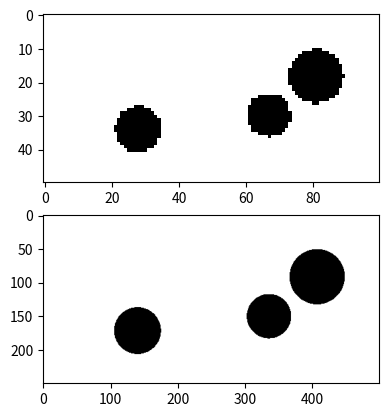

This chart was generated by the following Python code:
import numpy as np
import matplotlib.pyplot as plt

def calcRatio(a, b):
    """
    Finds the ratio between two numbers. Used to prevent FEniCS from freaking out.
    Aka, in xDim, yDim, and L, W within massopt_n.py
    """
    gcd = np.gcd(a, b)

    aReduced = a / gcd
    bReduced = b / gcd
    
    return aReduced, bReduced

def correctCircleOverlap2(x:float,y:float,circlesArray):
    """
    Reformats the circles arrays to account for the possible errors that may occur
    Shifts circles so that they do not overlap with the outer boundary and eachother

    Raises an error if the overlap cannot be fixed.

    parameters:
        x(float): ratio of x to y dimension
        y(float): ratio of x to y dimension
            - for an outut that is twice as wide as it is tall x=2 and y=1
            - for an output that is tall and skinny x=1 y=3


    Returns:
        - Circles Array(list): list of the circles that has been corrected for errors
    """
    
    #check if circles go offscreen
    for i in range(len(circlesArray)):
        #Circles are formated as [x_coord,y_coord,radius,forceMagnitude,ForceAngle]
        c1_x = circlesArray[i][0]
        c1_y = circlesArray[i][1]
        c1_r = circlesArray[i][2]

        xCorrectionMade = False
        yCorrectionMade = False

        #check the circle for the right wall colision
        if(c1_x + c1_r > x):
            circlesArray[i][0] =  (x-c1_r)
            #print("Shift {} left to {}:{},{}".format(i,circlesArray[i][0],circlesArray[i][0] * x + c1_r,x))
            xCorrectionMade = True
        
        #check the circle for the left wall colision
        if(c1_x - c1_r < 0):
            if(xCorrectionMade):
                raise Exception("Error in generating Circles. Circle {} is out of bounds on x-axis and cannot be fixed.".format(i))
            else:
                circlesArray[i][0] =  c1_r
                #print("Shift {} right to {}:{},{}".format(i,circlesArray[i][0],circlesArray[i][0] * x - c1_r,0))
        
        #check the circle for the floor colision
        if(c1_y + c1_r > y):
            circlesArray[i][1] =  (y-c1_r)
            #print("Shift {} down to {}:{},{}".format(i,circlesArray[i][1],circlesArray[i][1] * y + c1_r,y))
            yCorrectionMade = True
        
        #check the circle for the ceiling colision
        if(c1_y - c1_r < 0):
            if(yCorrectionMade):
                raise Exception("Error in generating Circles. Circle {} is out of bounds on x-axis and cannot be fixed.".format(i))
            else:
                circlesArray[i][1] =  c1_r
            #print("Shift {} up to {}:{},{}".format(i,circlesArray[i][1],circlesArray[i][1] * y - c1_r,0))


    """
    Radius scaling factor will shrink to fit the circle radiuses so they do not overlap
    This number will then be multiplied to the circles after it has been fully minimized

    When the first checks are run this number should be 1 but will get smaller if an overlap occurs
    """
    minRadius = 0.1
    radiusSeparationFactor = .8
    radiusScallingFactor = 1
    #check if circles overlap
    # correct radius scalling Factor
    for i,c1 in enumerate(circlesArray):
        for j,c2 in enumerate(circlesArray):
            if(i==j):
                continue
            else:
                #Circles are formated as [x_coord,y_coord,radius,forceMagnitude,ForceAngle]
                c1_x = c1[0]
                c1_y = c1[1]
                c1_r = c1[2] * radiusScallingFactor

                c2_x = c2[0]
                c2_y = c2[1]
                c2_r = c2[2] * radiusScallingFactor

                #check distance between circles
                distBetweenCirclesCenters = np.sqrt((c1_x-c2_x)**2 + (c1_y-c2_y)**2)
                radiusLength = (c1_r+c2_r)
                #if the distance between midpoints is less than the radius of the circles then decrease the radius scalling factor
                #print(f'Comparing {i} to {j}: dist: {distBetweenCirclesCenters} - {radiusLength} = {(distBetweenCirclesCenters - radiusLength)}')
                if((distBetweenCirclesCenters - radiusLength) <= 0):
                    
                
                    radiusScallingFactor = min(radiusScallingFactor,(distBetweenCirclesCenters/((c1_r+c2_r))) * radiusSeparationFactor) #this .95 multiplier ensures that the circles will not touch.
                    #print(f"\tNew Radius scalling factor is: {radiusScallingFactor}.")
                    if((radiusScallingFactor*c2_r <= minRadius) or (radiusScallingFactor*c1_r <= minRadius)):
                        raise Exception("Error in generating Circles. Circle {} and Circle {} are too close together".format(i,j))
    for i in range(len(circlesArray)):
        #Circles are formated as [x_coord,y_coord,radius,forceMagnitude,ForceAngle]
        
        circlesArray[i][2] = circlesArray[i][2] * radiusScallingFactor
    
    return circlesArray

def createRandomRadius(minRadius:float=.1,maxRadius:float=.4):
    radius = (maxRadius-minRadius)*np.random.random() + minRadius
    return radius

def randomCircleGenerator(x,y):
    x1 = np.random.random()*x
    y1 = np.random.random()*y
    r1 = createRandomRadius()
    f1 = np.random.normal(10000.0, 3333.0)
    a1 = np.random.random()*2*np.pi
    c1 = [x1,y1,r1,f1,a1]
    return c1

def forceEquilizer(x,y,circle_1,circle_2):
    #[x1,y1,r1,f1,a1]
    fx = circle_1[3]*np.cos(circle_1[4]) + circle_2[3]*np.cos(circle_2[4])
    fy = circle_1[3]*np.sin(circle_1[4]) + circle_2[3]*np.sin(circle_2[4])

    counterForce_x = -fx
    counterForce_y = -fy

    magnitude = np.linalg.norm([counterForce_x,counterForce_y],ord=2)
    angle = np.arctan2(counterForce_y,counterForce_x)

    x1 = np.random.random()*x
    y1 = np.random.random()*y
    r1 = createRandomRadius()

    c1 = [x1,y1,r1,magnitude,angle]
    return c1

def generateRandomProblemStatement_2D(nelx,nely):
    """
    Given a grid dimension create a 2D problem statement with three circels and three forces that all balence out.

    Does this by generateing two random circles as well as a third circle to balence out the forces.
    Then corrects the possible overlapping of the circles on a continious grid
    """
    setupTries = 1000
    canSetUp = False
    for i in range(setupTries):
        try:                                                                            
            circle_1 = randomCircleGenerator(nelx,nely)
            circle_2 = randomCircleGenerator(nelx,nely)
            circle_3 = forceEquilizer(nelx,nely,circle_1,circle_2)

            circle_1,circle_2,circle_3 = correctCircleOverlap2(nelx,nely,[circle_1,circle_2,circle_3])

        except Exception as e:
            canSetUp = False
            #print('\nNewProblem\n')
        else:
            canSetUp = True
            return circle_1,circle_2,circle_3
    
    if(canSetUp == False):
        # The variables are in order: x position of cylinder, y position of cylinder, radius of the cylinder, the magnitude of the force,
        # and the counterclockwise angle of the force in degrees.

        circle_1 = [.2,.15,.1,1,(3/2)*np.pi]
        circle_2 = [.75,.5,.2,1,(1/2)*np.pi]
        circle_3 = [1.3,.85,.1,1,(3/2)*np.pi]
        return circle_1,circle_2,circle_3

def polarToCartesian(angle,magnitude):
    x = magnitude * np.cos(angle)
    y = magnitude * np.sin(angle)
    return x,y

def FenicsCircleAndForceGenerator(xDim,yDim):
    """
    Builds a set of three circles and forces inside each that sum to zero
    Formats the three circles as:
        - [x_Location,y_Location,radius]
    Formats the forces as a 2D array columns indicate circle number, and rows indicate force direction

    Will prevent circles from overlaping themselves or edges, but somtimes only spawns in three circles

    Returns:
        - circle1,circle2,circle3,forces
    """

    c1,c2,c3 = generateRandomProblemStatement_2D(xDim,yDim)

    circle1 = [c1[0],c1[1],c1[2]]
    circle2 = [c2[0],c2[1],c2[2]]
    circle3 = [c3[0],c3[1],c3[2]]

    forces = np.zeros((2,3))
    x,y = polarToCartesian(c1[4],c1[3])
    forces[0,0] = x
    forces[1,0] = y

    x,y = polarToCartesian(c2[4],c2[3])
    forces[0,1] = x
    forces[1,1] = y

    x,y = polarToCartesian(c3[4],c3[3])
    forces[0,2] = x
    forces[1,2] = y

    return circle1,circle2,circle3,forces
    
def createConstraints(YoungsModulusMin,YoungsModulusMax,CmaxRatio,CminRatio,SmaxRatio,SminRatio):
    """
    Creates random values for Young's modulus, stress max, and compliance max.

    generates the Young's modulus first then generates Compliance max and Stress max from ratios based of the Young's modulus
    This means that compliance max and stress max will be within some ratio of the generated young's modulus
    The stress and compliance min values will be added to the number after the ratio has been calculated

    EX:
        - if youngs modulus is 1, then stress or compliance will be between their respective min and max ratios plus their minVal
        - if youngs modulus is !=1, then stress or compliance will be between youngs*MinRatio and youngs*MaxRatio plus their minVal
    
    Returns:
        - YoungsModulus
        - ComplianceMax
        - StressMax
    """
    YoungsModulus = np.random.random()*(YoungsModulusMax-YoungsModulusMin) + YoungsModulusMin

    ComplianceMax = np.random.random()*(CmaxRatio-CminRatio) + CminRatio
    StressMax = np.random.random()*(SmaxRatio-SminRatio) + SminRatio

    return YoungsModulus,ComplianceMax,StressMax

def CreateCircles(c1,c2,c3,res:int=100):
    #fig, ax = plt.subplots(1,1)
    x= np.linspace(0,2,res)
    y = np.linspace(0,1,res//2)
    X,Y = np.meshgrid(x,y)
    l1 = 1
    def dist(circle_def):#[x1,y1,r1,f1,a1
        return np.sqrt((circle_def[0]-X)**2 + (circle_def[1]-Y)**2) - circle_def[2]
    Z1 = np.minimum(dist(c1),np.minimum(dist(c2),dist(c3)))
    #Z1 = dist(c1)

    Z1 = np.where(Z1>0,1,Z1)
    Z1 = np.where(Z1<=0,-1,Z1)

    print(Z1.shape)
    return Z1

def testCircles():
    c1,c2,c3 = generateRandomProblemStatement_2D(2,1)
    print(c1[:2],c1[2])
    print(c2[:2],c2[2])
    print(c3[:2],c3[2])

    im = CreateCircles(c1,c2,c3,100)
    im2 = CreateCircles(c1,c2,c3,500)
    fig,ax = plt.subplots(2)
    ax[0].imshow(im,cmap='gray')
    ax[1].imshow(im2,cmap='gray')
    plt.show()

def testParams():

    YoungsModulusMin = 1
    YoungsModulusMax = 5
    CmaxRatio = 2
    CminRatio = 1.0
    ComplianceMinVal = 10
    SmaxRatio = 2
    SminRatio = 1.0
    StressMinVal = 10

    for i in range(10):
        y,c,s = createConstraints(YoungsModulusMin,YoungsModulusMax,CmaxRatio,CminRatio,ComplianceMinVal,SmaxRatio,SminRatio,StressMinVal)

        print("Youngs:{:.5f}\tStress:{:.5f}\tCompliance:{:.5f}".format(y,s,c))

def createConnectingLines(formatted,lineWidth:int = 2,drawCircles:bool=False):
    """
    Create a 2D image of lines connecting all three circles together.
    
    parameters:
        - formatted: array of the initial fenics formatted array. uses only the circles part of the array
        - lineWidth: integer representing how thick the lines should be
        - drawCircles: bool to dictate if the circles should be draw into the array or just the lines
    
    returns:
        - LinesImage: a 2d array of lines connecting the centers of the circles.

    """

    circles = formatted[0]
    radii = formatted[1]
    nelx, nely = formatted[3], formatted[4]
    circlesArray = [[circles[0][0],circles[1][0],radii[0]],[circles[0][1],circles[1][1],radii[1]],[circles[0][2],circles[1][2],radii[2]]]
    resolution = min(nelx,nely)

    LinesImage = np.zeros((nelx,nely))
    for i,c1 in enumerate(circlesArray):
        for j,c2 in enumerate(circlesArray):
            if(i==j):
                continue
            else:
                c1_x = int(c1[0] * resolution)
                c1_y = int(c1[1] * resolution)

                c2_x = int(c2[0] * resolution)
                c2_y = int(c2[1] * resolution)

                yOffset = abs(c1_y - c2_y)
                xOffset = abs(c1_x - c2_x)

                if(xOffset >= yOffset):
                    start_x = c1_x
                    start_y = c1_y
                    end_x = c2_x
                    end_y = c2_y
                    lineSlope = (end_y-start_y)/(end_x-start_x)
                    for x in range(start_x,end_x+1):
                        midPoint_y = lineSlope * (x-start_x) + start_y
                        for y in range(int(np.floor(midPoint_y - lineWidth)),int(np.ceil(midPoint_y + lineWidth))):
                            LinesImage[max(0,min(x,nelx-1)),max(0,min(y,nely-1))] = 1
                else:
                    start_x = c1_x
                    start_y = c1_y
                    end_x = c2_x
                    end_y = c2_y
                    #print("({}-{})/({}-{})".format(end_y,start_y,end_x,start_x))
                    lineSlope = (end_x-start_x)/(end_y-start_y)
                    for y in range(start_y,end_y+1):
                        midPoint_x = lineSlope * (y-start_y) + start_x
                        for x in range(int(np.floor(midPoint_x - lineWidth)),int(np.ceil(midPoint_x + lineWidth))):
                            LinesImage[max(0,min(x,nelx-1)),max(0,min(y,nely-1))] = 1
    if(drawCircles):
    
        for c_x,c_y,c_r in circlesArray:
            c_x *= resolution
            c_y *= resolution
            c_r *= resolution
            for x1 in range(int(np.maximum(np.floor(c_x - c_r),0)),int(np.minimum(np.ceil(c_x + c_r) + 1,nelx))):
                for y1 in range(np.maximum(np.floor(c_y - c_r),0).astype("int32"),np.minimum(np.ceil(c_y + c_r) + 1,nely).astype("int32")):
                    if(np.sqrt((x1-c_x)**2 + (y1-c_y)**2 ) <= c_r):
                        LinesImage[x1,y1] = 1

    
    return LinesImage

if(__name__ == "__main__"):
    testCircles()
    #print(calcRatio(100, 50))
    